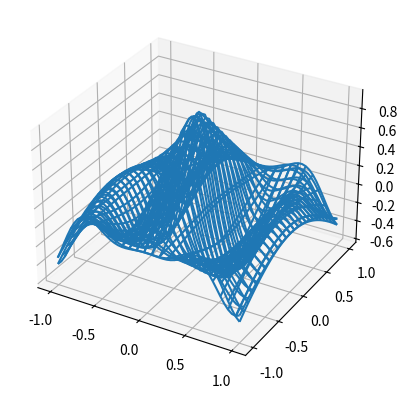

Here is the Python script that generated this plot: (Note: this script raises an exception after producing the figure.)
from __future__ import print_function
"""
A very simple 'animation' of a 3D plot
"""
from mpl_toolkits.mplot3d import axes3d
import matplotlib.pyplot as plt
import numpy as np
import time

def generate(X, Y, phi):
    R = 1 - np.sqrt(X**2 + Y**2)
    return np.cos(2 * np.pi * X + phi) * R

plt.ion()
fig = plt.figure()
ax = fig.add_subplot(111, projection='3d')

xs = np.linspace(-1, 1, 50)
ys = np.linspace(-1, 1, 50)
X, Y = np.meshgrid(xs, ys)
Z = generate(X, Y, 0.0)

wframe = None
tstart = time.time()
for phi in np.linspace(0, 360 / 2 / np.pi, 100):

    oldcol = wframe

    Z = generate(X, Y, phi)
    wframe = ax.plot_wireframe(X, Y, Z, rstride=2, cstride=2)

    # Remove old line collection before drawing
    if oldcol is not None:
        ax.collections.remove(oldcol)

    plt.gcf().canvas.draw()

print ('FPS: %f' % (100 / (time.time() - tstart)))